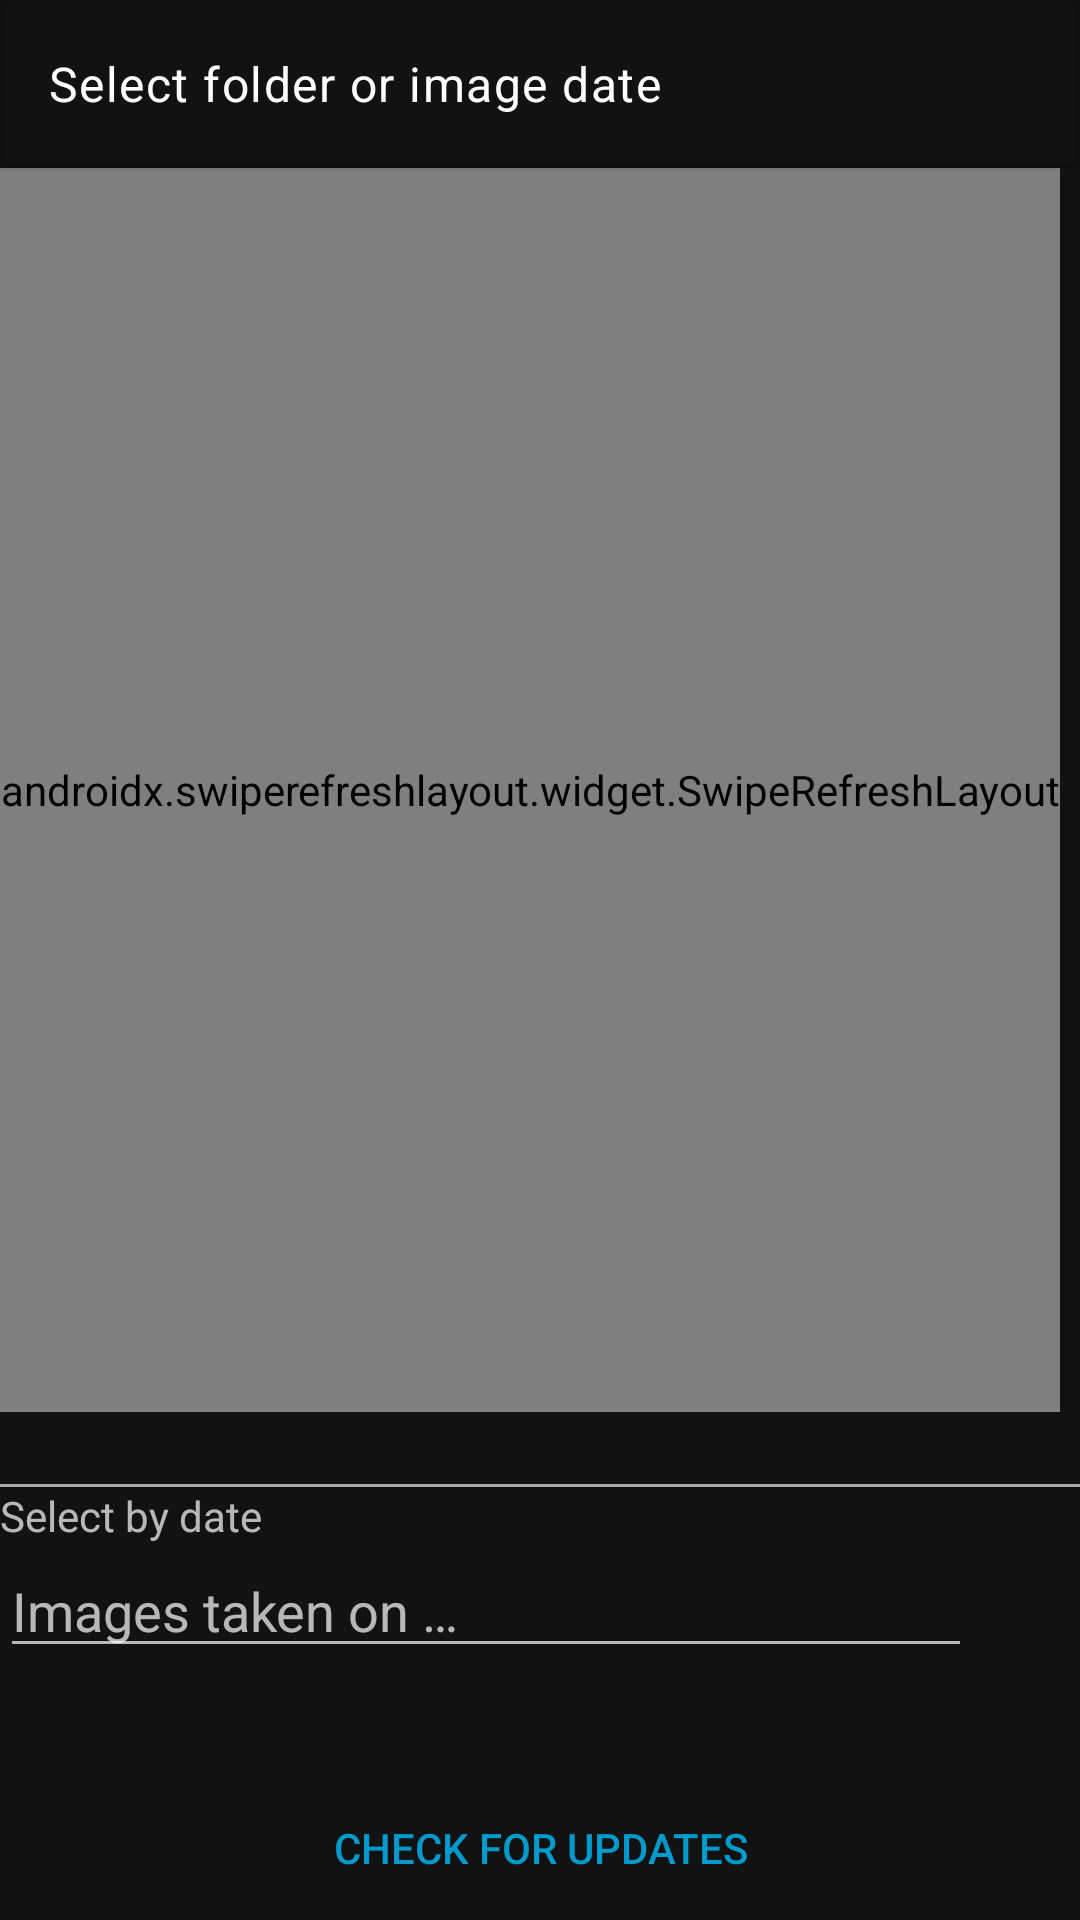

Write the Android layout XML for this screen, with the resource values it uses.
<!-- AndroidManifest.xml: application theme AppTheme -->
<!-- res/layout/activity_select_imagepool.xml -->
<?xml version="1.0" encoding="utf-8"?>
<LinearLayout xmlns:android="http://schemas.android.com/apk/res/android"
    xmlns:app="http://schemas.android.com/apk/res-auto"
    xmlns:tools="http://schemas.android.com/tools"
    android:layout_width="match_parent"
    android:layout_height="match_parent"
    android:orientation="vertical"
    android:screenOrientation="sensor"
    tools:context="ch.want.imagecompare.ui.listfolders.SelectImagePoolActivity">

    <com.google.android.material.appbar.MaterialToolbar
        android:id="@+id/my_toolbar"
        android:layout_width="match_parent"
        android:layout_height="?attr/actionBarSize"
        android:elevation="1dp"
        app:title="@string/action_select_imagepool" />

    <LinearLayout
        android:id="@+id/preventSwipeLayoutToUseFullHeightLayout"
        android:layout_width="wrap_content"
        android:layout_height="0dp"
        android:layout_weight="1"
        android:orientation="vertical">

        <androidx.swiperefreshlayout.widget.SwipeRefreshLayout
            android:id="@+id/swipe_container"
            android:layout_width="match_parent"
            android:layout_height="match_parent"
            android:layout_marginBottom="24dp">

            <androidx.recyclerview.widget.RecyclerView
                android:id="@+id/folderThumbnails"
                android:layout_width="match_parent"
                android:layout_height="match_parent"
                android:layout_marginTop="6dp"
                android:divider="@null"
                android:dividerHeight="0dp"
                android:paddingLeft="18dp"
                android:paddingRight="18dp" />
        </androidx.swiperefreshlayout.widget.SwipeRefreshLayout>
    </LinearLayout>

    
    <View
        android:layout_width="match_parent"
        android:layout_height="1dp"
        android:background="@android:color/darker_gray" />

    <TextView
        android:id="@+id/selectByDateTitle"
        android:layout_width="match_parent"
        android:layout_height="wrap_content"
        android:layout_gravity="start"
        android:text="@string/title_date_select" />

    <LinearLayout
        android:id="@+id/selectByDateValueAndButtonLayout"
        android:layout_width="match_parent"
        android:layout_height="wrap_content"
        android:layout_weight="0"
        android:orientation="horizontal">

        <EditText
            android:id="@+id/selectByDateValue"
            android:layout_height="wrap_content"
            android:layout_marginBottom="24dp"
            android:layout_width="0dp"
            android:layout_weight="1"
            tools:ignore="NestedWeights"
            android:clickable="false"
            android:cursorVisible="false"
            android:focusable="false"
            android:focusableInTouchMode="false"
            android:hint="@string/hint_date_select"
            android:inputType="date"
            android:autofillHints="Current date" />

        <ImageButton
            android:id="@+id/applyDateSelection"
            android:layout_width="36dp"
            android:layout_height="36dp"
            android:background="@null"
            android:src="@drawable/ic_baseline_play_arrow_24"
            android:contentDescription="@string/submit_date_selection" />

    </LinearLayout>

    <TextView
        android:id="@+id/appNameAndVersion"
        android:layout_width="match_parent"
        android:layout_height="12dp"
        android:layout_gravity="start"
        android:paddingStart="6dp"
        android:paddingEnd="6dp"
        android:textSize="11sp" />

    <Button
        android:id="@+id/button"
        android:layout_width="wrap_content"
        android:layout_height="wrap_content"
        android:text="@string/check_for_updates"
        android:onClick="PromptforUpdate"
        android:background="@drawable/buttonback"
        android:backgroundTint="@android:color/black"
        android:textColor="@android:color/holo_blue_dark"
        android:layout_gravity="center|bottom"
        />
</LinearLayout>
<!-- resources referenced by this layout -->
<resources>
  <!-- drawable buttonback (drawable) -->
  <?xml version="1.0" encoding="utf-8"?>
  <shape xmlns:android="http://schemas.android.com/apk/res/android">
      <corners android:radius="24dp" />
      <solid android:color="#00000000" />
  </shape>
  <string name="action_select_imagepool">Select folder or image date</string>
  <string name="check_for_updates">Check For Updates</string>
  <string name="hint_date_select">Images taken on …</string>
  <string name="submit_date_selection">Submit date selection</string>
  <string name="title_date_select">Select by date</string>
  <style name="AppTheme" parent="Theme.MaterialComponents.NoActionBar">
          <item name="colorPrimary">@color/colorPrimary</item>
          <item name="toolbarStyle">@style/AppTheme.Toolbar</item>
      </style>
  <style name="AppTheme.Toolbar" parent="Widget.MaterialComponents.Toolbar">
          <item name="titleTextAppearance">@style/TextAppearance.MaterialComponents.Body1</item>
      </style>
  <!-- not gathered from this repository: default colours our renderer supplied (Android Studio template values) -->
  <color name="colorPrimary">#FF6200EE</color>
</resources>
